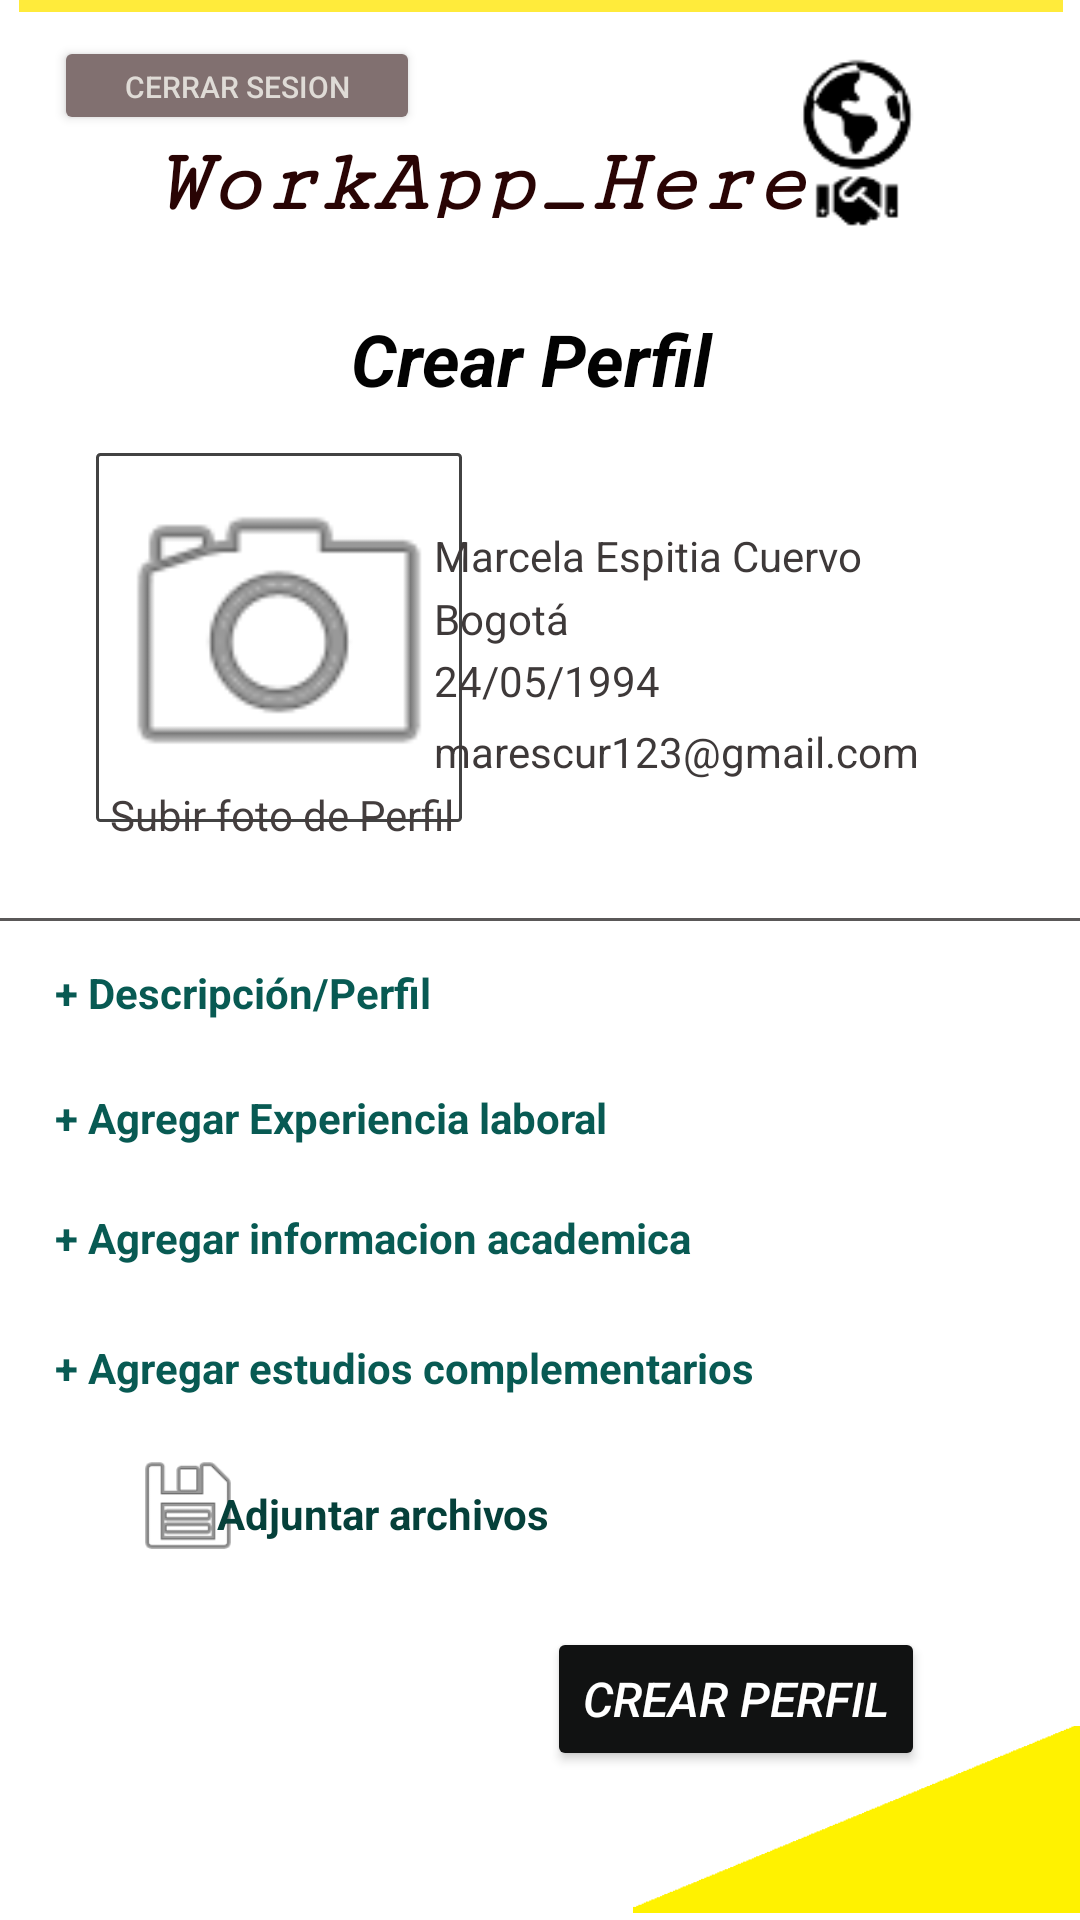

This screen was rendered from an Android layout file. Write that file and the resources it references.
<!-- AndroidManifest.xml: application theme Theme.Proyecto -->
<!-- res/layout/activity_main9.xml -->
<?xml version="1.0" encoding="utf-8"?>
<androidx.constraintlayout.widget.ConstraintLayout xmlns:android="http://schemas.android.com/apk/res/android"
    xmlns:app="http://schemas.android.com/apk/res-auto"
    xmlns:tools="http://schemas.android.com/tools"
    android:layout_width="match_parent"
    android:layout_height="match_parent"
    android:background="@color/white"
    tools:context=".MainActivity9">

    <Button
        android:id="@+id/btnCerrar"
        android:layout_width="122dp"
        android:layout_height="33dp"
        android:layout_marginTop="12dp"
        android:backgroundTint="#817070"
        android:onClick="funcionCerrarSesion"
        android:text="Cerrar Sesion"
        android:textColor="#DFDBD6"
        android:textSize="10sp"
        app:iconTint="#FF9800"
        app:layout_constraintBottom_toTopOf="@+id/resgistro"
        app:layout_constraintEnd_toEndOf="parent"
        app:layout_constraintHorizontal_bias="0.076"
        app:layout_constraintStart_toStartOf="parent"
        app:layout_constraintTop_toTopOf="parent"
        app:layout_constraintVertical_bias="0.963"
        tools:ignore="UnknownId" />

    <View
        android:id="@+id/divider15"
        android:layout_width="348dp"
        android:layout_height="4dp"
        android:layout_marginBottom="636dp"
        android:background="@color/purple_200"
        android:backgroundTint="#FFEB3B"
        app:layout_constraintBottom_toBottomOf="parent"
        app:layout_constraintEnd_toEndOf="parent"
        app:layout_constraintHorizontal_bias="0.539"
        app:layout_constraintStart_toStartOf="parent"
        app:layout_constraintTop_toBottomOf="@+id/divider5"
        app:layout_constraintVertical_bias="0.562" />

    <ImageView
        android:id="@+id/imageView25"
        android:layout_width="149dp"
        android:layout_height="67dp"
        android:visibility="visible"
        app:layout_constraintBottom_toBottomOf="parent"
        app:layout_constraintEnd_toEndOf="parent"
        app:layout_constraintHorizontal_bias="1.0"
        app:layout_constraintStart_toStartOf="parent"
        app:layout_constraintTop_toTopOf="parent"
        app:layout_constraintVertical_bias="1.0"
        app:srcCompat="@drawable/triangulo1" />

    <View
        android:id="@+id/divider16"
        android:layout_width="409dp"
        android:layout_height="1dp"
        android:background="@color/purple_200"
        android:backgroundTint="#5A5858"
        app:layout_constraintBottom_toBottomOf="parent"
        app:layout_constraintEnd_toEndOf="parent"
        app:layout_constraintTop_toTopOf="parent"
        app:layout_constraintVertical_bias="0.479"
        tools:ignore="MissingConstraints" />

    <ImageView
        android:id="@+id/imageView26"
        android:layout_width="82dp"
        android:layout_height="65dp"
        android:visibility="visible"
        app:layout_constraintBottom_toBottomOf="parent"
        app:layout_constraintEnd_toEndOf="parent"
        app:layout_constraintHorizontal_bias="0.88"
        app:layout_constraintStart_toStartOf="parent"
        app:layout_constraintTop_toTopOf="parent"
        app:layout_constraintVertical_bias="0.023"
        app:srcCompat="@drawable/logo_empresa" />

    <TextView
        android:id="@+id/textView56"
        android:layout_width="220dp"
        android:layout_height="28dp"
        android:fontFamily="serif-monospace"
        android:text="@string/Const7"
        android:textColor="#290404"
        android:textSize="30sp"
        android:textStyle="bold|italic"
        android:visibility="visible"
        app:layout_constraintBottom_toBottomOf="parent"
        app:layout_constraintEnd_toEndOf="parent"
        app:layout_constraintHorizontal_bias="0.366"
        app:layout_constraintStart_toStartOf="parent"
        app:layout_constraintTop_toTopOf="parent"
        app:layout_constraintVertical_bias="0.073" />

    <TextView
        android:id="@+id/textView57"
        android:layout_width="139dp"
        android:layout_height="29dp"
        android:text="Crear Perfil"
        android:textAllCaps="false"
        android:textColor="#020202"
        android:textSize="24sp"
        android:textStyle="bold|italic"
        app:layout_constraintBottom_toBottomOf="parent"
        app:layout_constraintEnd_toEndOf="parent"
        app:layout_constraintHorizontal_bias="0.529"
        app:layout_constraintStart_toStartOf="parent"
        app:layout_constraintTop_toTopOf="parent"
        app:layout_constraintVertical_bias="0.169" />

    <ImageView
        android:id="@+id/imageView27"
        android:layout_width="122dp"
        android:layout_height="123dp"
        android:background="@drawable/style_bordes1"
        app:layout_constraintBottom_toBottomOf="parent"
        app:layout_constraintEnd_toEndOf="parent"
        app:layout_constraintHorizontal_bias="0.134"
        app:layout_constraintStart_toStartOf="parent"
        app:layout_constraintTop_toTopOf="parent"
        app:layout_constraintVertical_bias="0.292"
        app:srcCompat="@android:drawable/ic_menu_camera" />

    <TextView
        android:id="@+id/textView58"
        android:layout_width="wrap_content"
        android:layout_height="wrap_content"
        android:text="Subir foto de Perfil"
        android:textColor="#433D3D"
        app:layout_constraintBottom_toBottomOf="parent"
        app:layout_constraintEnd_toEndOf="parent"
        app:layout_constraintHorizontal_bias="0.149"
        app:layout_constraintStart_toStartOf="parent"
        app:layout_constraintTop_toTopOf="parent"
        app:layout_constraintVertical_bias="0.422" />

    <TextView
        android:id="@+id/textView59"
        android:layout_width="172dp"
        android:layout_height="24dp"
        android:text="Marcela Espitia Cuervo"
        android:textColor="#3E3939"
        app:layout_constraintBottom_toBottomOf="parent"
        app:layout_constraintEnd_toEndOf="parent"
        app:layout_constraintHorizontal_bias="0.769"
        app:layout_constraintStart_toStartOf="parent"
        app:layout_constraintTop_toTopOf="parent"
        app:layout_constraintVertical_bias="0.285" />

    <TextView
        android:id="@+id/textView60"
        android:layout_width="172dp"
        android:layout_height="24dp"
        android:text="marescur123@gmail.com"
        android:textColor="#3E3939"
        app:layout_constraintBottom_toBottomOf="parent"
        app:layout_constraintEnd_toEndOf="parent"
        app:layout_constraintHorizontal_bias="0.769"
        app:layout_constraintStart_toStartOf="parent"
        app:layout_constraintTop_toTopOf="parent"
        app:layout_constraintVertical_bias="0.391" />

    <TextView
        android:id="@+id/textView61"
        android:layout_width="172dp"
        android:layout_height="24dp"
        android:text="Bogotá"
        android:textColor="#3E3939"
        app:layout_constraintBottom_toBottomOf="parent"
        app:layout_constraintEnd_toEndOf="parent"
        app:layout_constraintHorizontal_bias="0.769"
        app:layout_constraintStart_toStartOf="parent"
        app:layout_constraintTop_toTopOf="parent"
        app:layout_constraintVertical_bias="0.319" />

    <TextView
        android:id="@+id/textView62"
        android:layout_width="172dp"
        android:layout_height="24dp"
        android:text="24/05/1994"
        android:textColor="#3E3939"
        app:layout_constraintBottom_toBottomOf="parent"
        app:layout_constraintEnd_toEndOf="parent"
        app:layout_constraintHorizontal_bias="0.769"
        app:layout_constraintStart_toStartOf="parent"
        app:layout_constraintTop_toTopOf="parent"
        app:layout_constraintVertical_bias="0.353" />

    <TextView
        android:id="@+id/textView63"
        android:layout_width="315dp"
        android:layout_height="35dp"
        android:text="+ Descripción/Perfil"
        android:textAlignment="viewStart"
        android:textColor="#085A53"
        android:textStyle="bold"
        app:layout_constraintBottom_toBottomOf="parent"
        app:layout_constraintEnd_toEndOf="parent"
        app:layout_constraintHorizontal_bias="0.406"
        app:layout_constraintStart_toStartOf="parent"
        app:layout_constraintTop_toTopOf="parent"
        app:layout_constraintVertical_bias="0.531" />

    <TextView
        android:id="@+id/textView64"
        android:layout_width="315dp"
        android:layout_height="35dp"
        android:text="+ Agregar informacion academica"
        android:textAlignment="viewStart"
        android:textColor="#085A53"
        android:textStyle="bold"
        app:layout_constraintBottom_toBottomOf="parent"
        app:layout_constraintEnd_toEndOf="parent"
        app:layout_constraintHorizontal_bias="0.406"
        app:layout_constraintStart_toStartOf="parent"
        app:layout_constraintTop_toTopOf="parent"
        app:layout_constraintVertical_bias="0.666" />

    <ImageView
        android:id="@+id/imageView28"
        android:layout_width="50dp"
        android:layout_height="38dp"
        app:layout_constraintBottom_toBottomOf="parent"
        app:layout_constraintEnd_toEndOf="parent"
        app:layout_constraintHorizontal_bias="0.121"
        app:layout_constraintStart_toStartOf="parent"
        app:layout_constraintTop_toTopOf="parent"
        app:layout_constraintVertical_bias="0.802"
        app:srcCompat="@android:drawable/ic_menu_save" />

    <TextView
        android:id="@+id/textView65"
        android:layout_width="315dp"
        android:layout_height="35dp"
        android:text="+ Agregar estudios complementarios"
        android:textAlignment="viewStart"
        android:textColor="#085A53"
        android:textStyle="bold"
        app:layout_constraintBottom_toBottomOf="parent"
        app:layout_constraintEnd_toEndOf="parent"
        app:layout_constraintHorizontal_bias="0.406"
        app:layout_constraintStart_toStartOf="parent"
        app:layout_constraintTop_toTopOf="parent"
        app:layout_constraintVertical_bias="0.738" />

    <TextView
        android:id="@+id/textView66"
        android:layout_width="189dp"
        android:layout_height="25dp"
        android:text="Adjuntar archivos"
        android:textAlignment="viewStart"
        android:textColor="#05403A"
        android:textStyle="bold"
        app:layout_constraintBottom_toBottomOf="parent"
        app:layout_constraintEnd_toEndOf="parent"
        app:layout_constraintHorizontal_bias="0.423"
        app:layout_constraintStart_toStartOf="parent"
        app:layout_constraintTop_toTopOf="parent"
        app:layout_constraintVertical_bias="0.805" />

    <Button
        android:id="@+id/BtnCrear"
        android:layout_width="wrap_content"
        android:layout_height="wrap_content"
        android:backgroundTint="#111212"
        android:onClick="funcionParaBttnI"
        android:text="Crear Perfil"
        android:textColor="@color/white"
        android:textSize="16sp"
        android:textStyle="italic"
        app:layout_constraintBottom_toBottomOf="parent"
        app:layout_constraintEnd_toEndOf="parent"
        app:layout_constraintHorizontal_bias="0.779"
        app:layout_constraintStart_toStartOf="parent"
        app:layout_constraintTop_toTopOf="parent"
        app:layout_constraintVertical_bias="0.916" />

    <TextView
        android:id="@+id/textView67"
        android:layout_width="315dp"
        android:layout_height="35dp"
        android:text="+ Agregar Experiencia laboral"
        android:textAlignment="viewStart"
        android:textColor="#085A53"
        android:textStyle="bold"
        app:layout_constraintBottom_toBottomOf="parent"
        app:layout_constraintEnd_toEndOf="parent"
        app:layout_constraintHorizontal_bias="0.406"
        app:layout_constraintStart_toStartOf="parent"
        app:layout_constraintTop_toTopOf="parent"
        app:layout_constraintVertical_bias="0.6" />
</androidx.constraintlayout.widget.ConstraintLayout>
<!-- resources referenced by this layout -->
<resources>
  <!-- drawable logo_empresa: png bitmap (drawable, 4501 bytes) -->
  <!-- drawable style_bordes1 (drawable) -->
  <?xml version="1.0" encoding="utf-8"?>
      <shape xmlns:android="http://schemas.android.com/apk/res/android" android:shape="rectangle">
          <stroke
              android:width="1sp"
              android:color="@color/cardview_dark_background"/>
          <padding
              android:bottom="1sp" />
  
          <corners android:radius="1dp"/>
  
  
      </shape>
  <!-- drawable triangulo1: png bitmap (drawable, 1397 bytes) -->
  <string name="Const7">WorkApp_Here</string>
  <style name="Theme.Proyecto" parent="Theme.MaterialComponents.DayNight.DarkActionBar">
          
          <item name="colorPrimary">@color/purple_500</item>
          <item name="colorPrimaryVariant">@color/purple_700</item>
          <item name="colorOnPrimary">@color/white</item>
          
          <item name="colorSecondary">@color/teal_200</item>
          <item name="colorSecondaryVariant">@color/teal_700</item>
          <item name="colorOnSecondary">@color/purple_200</item>
          
          <item name="android:statusBarColor">?attr/colorPrimaryVariant</item>
          
      </style>
  <!-- not gathered from this repository: default colours our renderer supplied (Android Studio template values) -->
  <color name="purple_200">#FFBB86FC</color>
  <color name="purple_500">#FF6200EE</color>
  <color name="purple_700">#FF3700B3</color>
  <color name="teal_200">#FF03DAC5</color>
  <color name="teal_700">#FF018786</color>
  <color name="white">#FFFFFFFF</color>
</resources>
